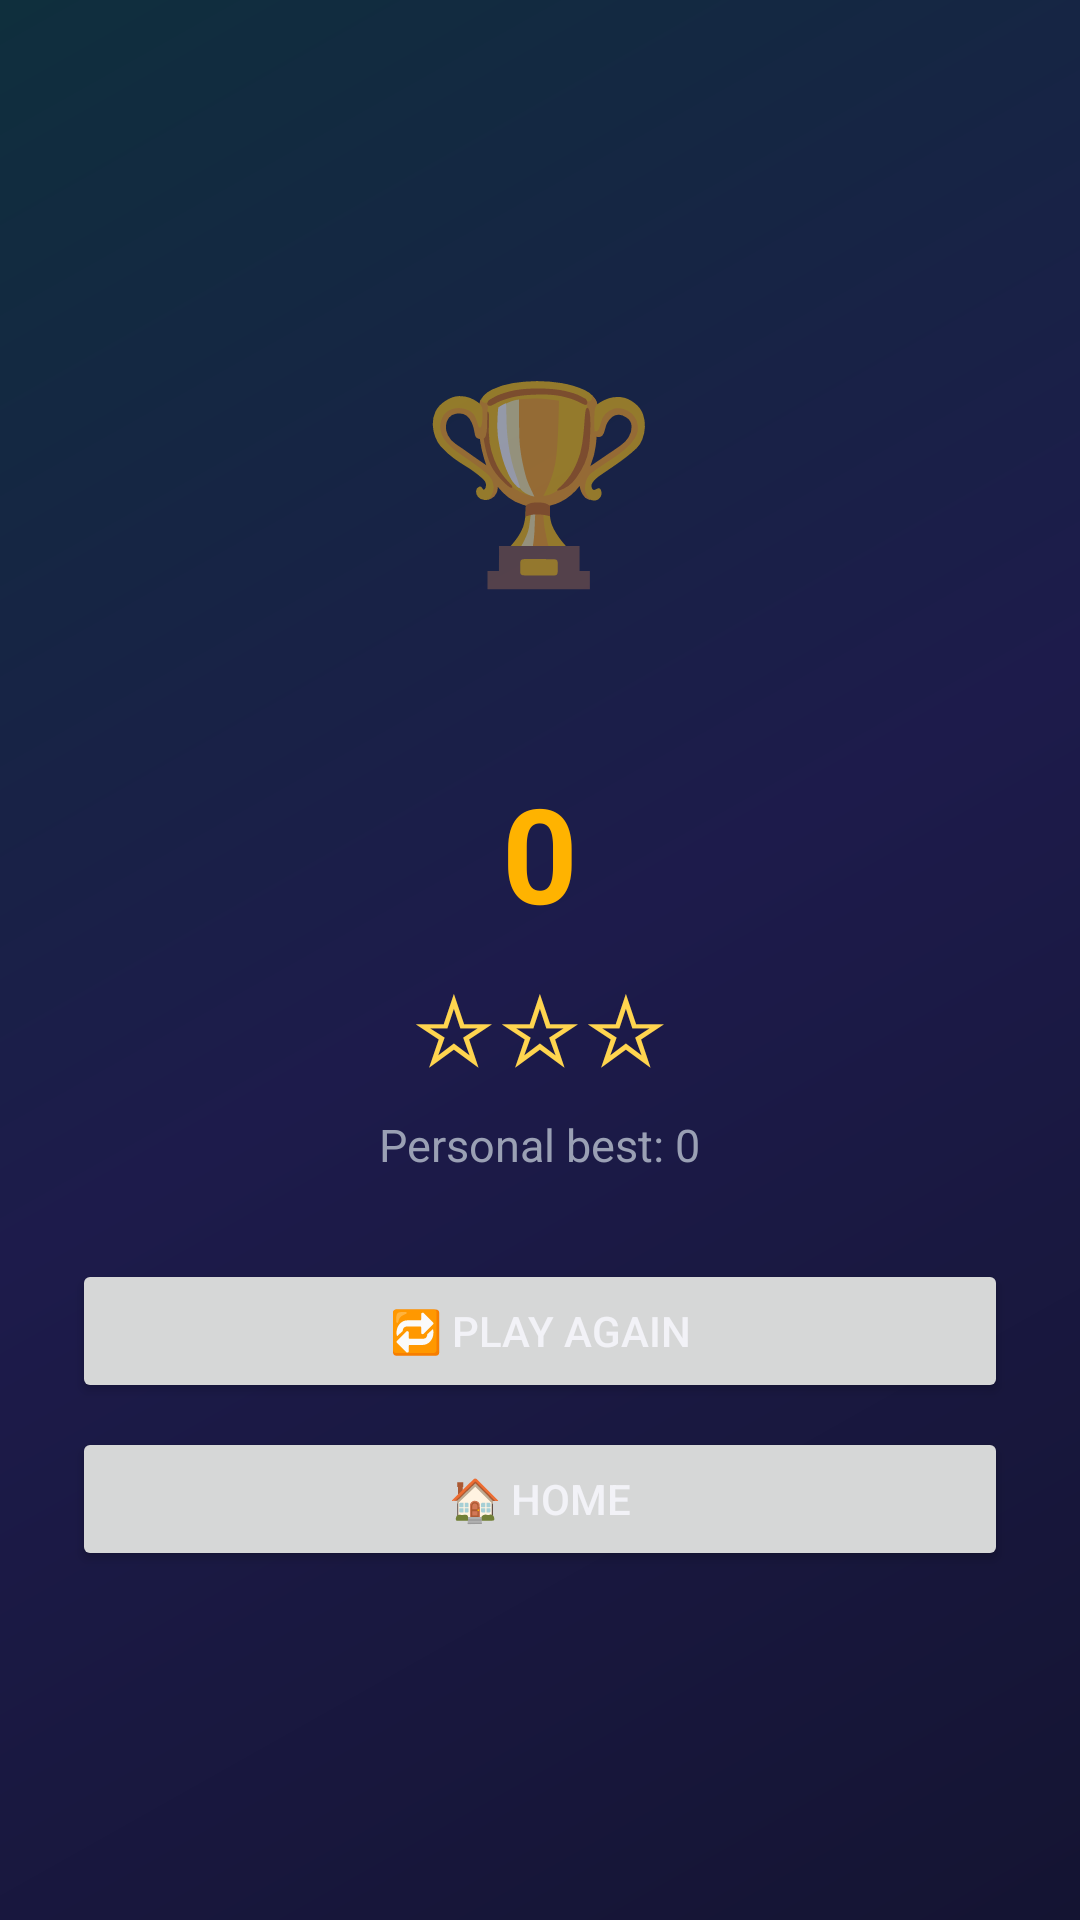

Here is an Android app screen rendered from its layout file. Give the layout XML and the strings, colors and styles it references.
<!-- AndroidManifest.xml: application theme Theme.GrooveMaster -->
<!-- res/layout/activity_results.xml -->
<?xml version="1.0" encoding="utf-8"?>
<LinearLayout xmlns:android="http://schemas.android.com/apk/res/android"
    android:layout_width="match_parent" android:layout_height="match_parent"
    android:gravity="center" android:orientation="vertical" android:padding="24dp">
    <TextView android:layout_width="wrap_content" android:layout_height="wrap_content" android:text="🏆" android:textSize="64sp"/>
    <TextView android:id="@+id/tvMsg" android:layout_width="wrap_content" android:layout_height="wrap_content"
        android:layout_marginTop="12dp" android:gravity="center" android:textColor="@color/textPrimary" android:textSize="22sp" android:textStyle="bold"/>
    <TextView android:id="@+id/tvScore" android:layout_width="wrap_content" android:layout_height="wrap_content"
        android:layout_marginTop="12dp" android:text="0" android:textColor="@color/primary" android:textSize="44sp" android:textStyle="bold"/>
    <TextView android:id="@+id/tvStars" android:layout_width="wrap_content" android:layout_height="wrap_content"
        android:layout_marginTop="6dp" android:text="☆☆☆" android:textColor="@color/displayAmber" android:textSize="32sp"/>
    <TextView android:id="@+id/tvBest" android:layout_width="wrap_content" android:layout_height="wrap_content"
        android:layout_marginTop="8dp" android:text="Personal best: 0" android:textColor="@color/textSecondary" android:textSize="15sp"/>
    <Button android:id="@+id/btnAgain" android:layout_width="match_parent" android:layout_height="wrap_content"
        android:layout_marginTop="28dp" android:text="🔁 Play again"/>
    <Button android:id="@+id/btnHome" android:layout_width="match_parent" android:layout_height="wrap_content"
        android:layout_marginTop="8dp" android:text="🏠 Home"/>
</LinearLayout>
<!-- resources referenced by this layout -->
<resources>
  <color name="displayAmber">#FFD54F</color>
  <color name="primary">#FFB300</color>
  <color name="textPrimary">#F2F2F7</color>
  <color name="textSecondary">#9AA0B4</color>
  <style name="Theme.GrooveMaster" parent="Theme.MaterialComponents.DayNight.NoActionBar">
          <item name="colorPrimary">@color/primary</item>
          <item name="colorPrimaryVariant">@color/displayAmber</item>
          <item name="colorSecondary">@color/secondary</item>
          <item name="android:windowBackground">@drawable/bg_gradient</item>
          <item name="android:textColorPrimary">@color/textPrimary</item>
          <item name="android:textColorSecondary">@color/textSecondary</item>
      </style>
  <color name="secondary">#26C6DA</color>
  <!-- drawable bg_gradient (drawable) -->
  <?xml version="1.0" encoding="utf-8"?>
  <shape xmlns:android="http://schemas.android.com/apk/res/android">
      <gradient android:angle="135" android:startColor="#141432" android:centerColor="#1D1B4B" android:endColor="#0F2F3D"/>
  </shape>
</resources>
